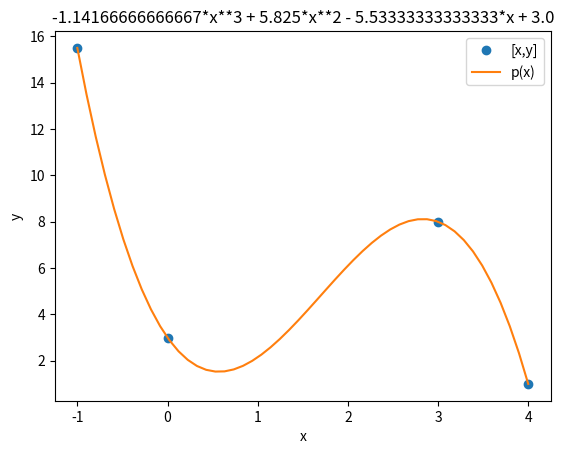

This figure's Python source:
import numpy as np
import sympy as sym
import matplotlib.pyplot as plt    

def vandermonde(x,y):
    Xi = np.array(x)
    B = np.array(y)
    n = len(x)

    vander = np.zeros(shape=(n,n), dtype=float)

    for i in range(0,n,1):
        for j in range(0,n,1):
            potencia = (n-1)-j
            vander[i,j] = Xi[i]**potencia
    
    coeficiente = np.linalg.solve(vander, B)

    x = sym.Symbol('x')
    polinomio = 0

    for i in range(0,n,1):
        potencia = (n-1)-i
        multiplicador = coeficiente[i]*(x**potencia)
        polinomio = polinomio + multiplicador

    px = sym.lambdify(x, polinomio)
    a = np.min(Xi)
    b = np.max(Xi)
    xin = np.linspace(a,b)
    yin = px(xin)
    
    print("Matriz de Vandermonde: ")
    print(vander)
    print("")
    print("Coeficientes: ")
    print(coeficiente)
    print("")
    print("Polinomio de Vandermonde: ")
    print(polinomio)
    sym.pprint(polinomio) # Para "visualizar" la potencia

    plt.plot(Xi,B,'o', label='[x,y]')
    plt.plot(xin,yin, label='p(x)')
    plt.xlabel('x')
    plt.ylabel('y')
    plt.legend()
    plt.title(polinomio)
    plt.show()

x = [-1, 0, 3, 4]
y = [15.5, 3, 8, 1]

vandermonde(x,y)
